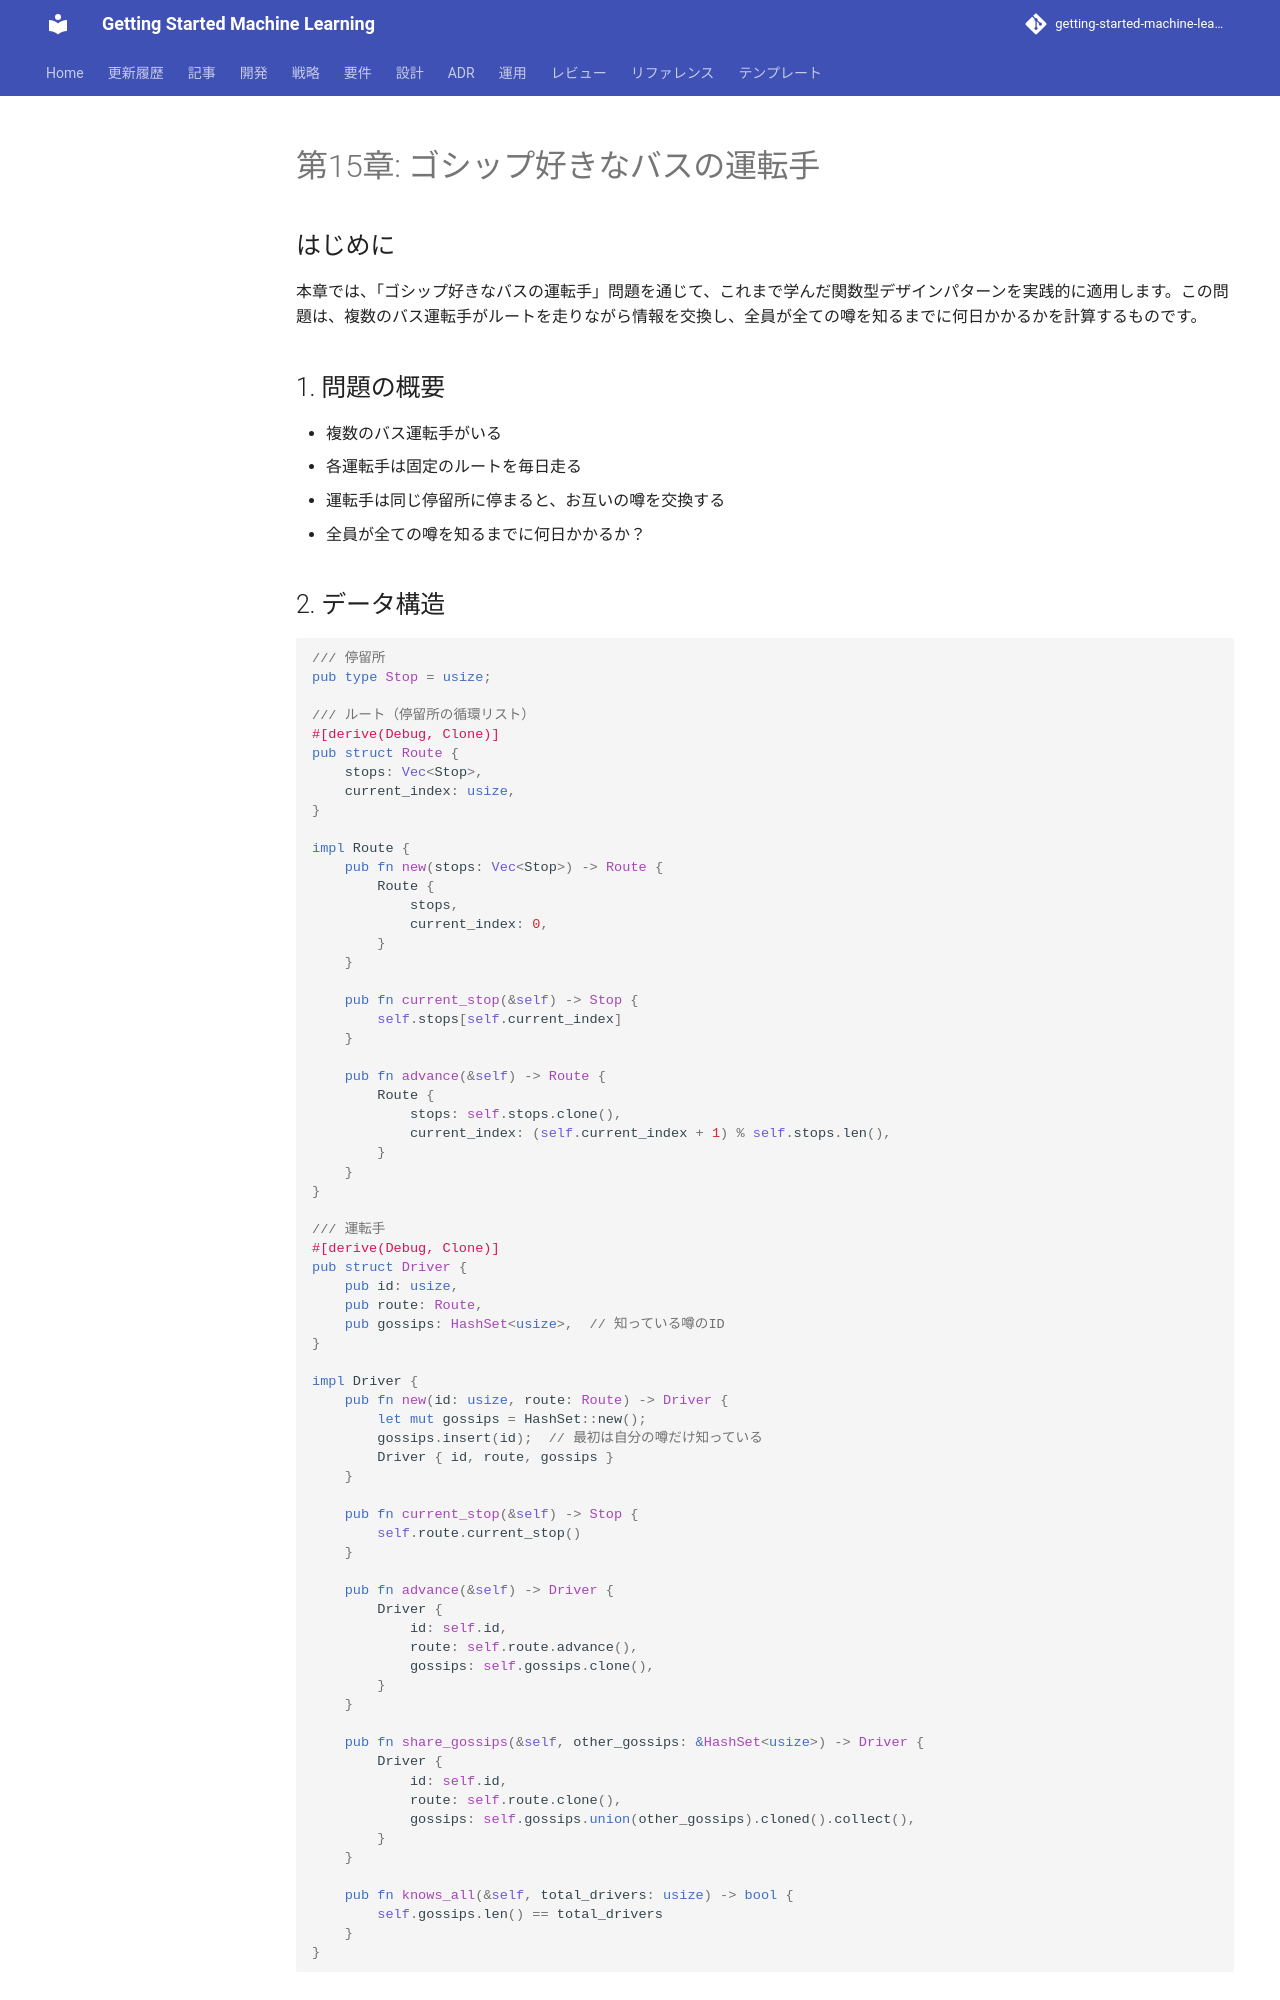

repository: k2works/getting-started-machine-learning · page: article/functional-desgin-ppp/rust/15-gossiping-bus-drivers/index.html · generator: mkdocs

---
type: Article
title: "第15章: ゴシップ好きなバスの運転手"
description: "本章では、「ゴシップ好きなバスの運転手」問題を通じて、これまで学んだ関数型デザインパターンを実践的に適用します。"
tags: [article, functional-desgin-ppp, rust]
status: stable
generated: { by: human:kakimomokuri, at: 2026-03-24T05:22:28Z }
---

# 第15章: ゴシップ好きなバスの運転手

## はじめに

本章では、「ゴシップ好きなバスの運転手」問題を通じて、これまで学んだ関数型デザインパターンを実践的に適用します。この問題は、複数のバス運転手がルートを走りながら情報を交換し、全員が全ての噂を知るまでに何日かかるかを計算するものです。

## 1. 問題の概要

- 複数のバス運転手がいる
- 各運転手は固定のルートを毎日走る
- 運転手は同じ停留所に停まると、お互いの噂を交換する
- 全員が全ての噂を知るまでに何日かかるか？

## 2. データ構造

```rust
/// 停留所
pub type Stop = usize;

/// ルート（停留所の循環リスト）
#[derive(Debug, Clone)]
pub struct Route {
    stops: Vec<Stop>,
    current_index: usize,
}

impl Route {
    pub fn new(stops: Vec<Stop>) -> Route {
        Route {
            stops,
            current_index: 0,
        }
    }

    pub fn current_stop(&self) -> Stop {
        self.stops[self.current_index]
    }

    pub fn advance(&self) -> Route {
        Route {
            stops: self.stops.clone(),
            current_index: (self.current_index + 1) % self.stops.len(),
        }
    }
}

/// 運転手
#[derive(Debug, Clone)]
pub struct Driver {
    pub id: usize,
    pub route: Route,
    pub gossips: HashSet<usize>,  // 知っている噂のID
}

impl Driver {
    pub fn new(id: usize, route: Route) -> Driver {
        let mut gossips = HashSet::new();
        gossips.insert(id);  // 最初は自分の噂だけ知っている
        Driver { id, route, gossips }
    }

    pub fn current_stop(&self) -> Stop {
        self.route.current_stop()
    }

    pub fn advance(&self) -> Driver {
        Driver {
            id: self.id,
            route: self.route.advance(),
            gossips: self.gossips.clone(),
        }
    }

    pub fn share_gossips(&self, other_gossips: &HashSet<usize>) -> Driver {
        Driver {
            id: self.id,
            route: self.route.clone(),
            gossips: self.gossips.union(other_gossips).cloned().collect(),
        }
    }

    pub fn knows_all(&self, total_drivers: usize) -> bool {
        self.gossips.len() == total_drivers
    }
}
```
